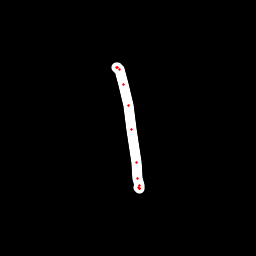

The table this chart was drawn from, first rows:
x, y, hover, eod
117.6, 68.76, 0.0, 0.0
117.2, 67.53, 0.0, 0.0
117, 67.62, 0.0, 0.0
119.1, 69.5, 0.0, 0.0
123.9, 84.05, 0.0, 0.0
128.2, 105.2, 0.0, 0.0
131.8, 129.4, 0.0, 0.0
136.3, 162.4, 0.0, 0.0
137.9, 178.2, 0.0, 0.0
139, 185.9, 0.0, 0.0
139.5, 188.8, 0.0, 0.0
139.6, 189, 0.0, 0.0
139.5, 188.5, 0.0, 0.0
138.8, 187.8, 0.0, 1.0
